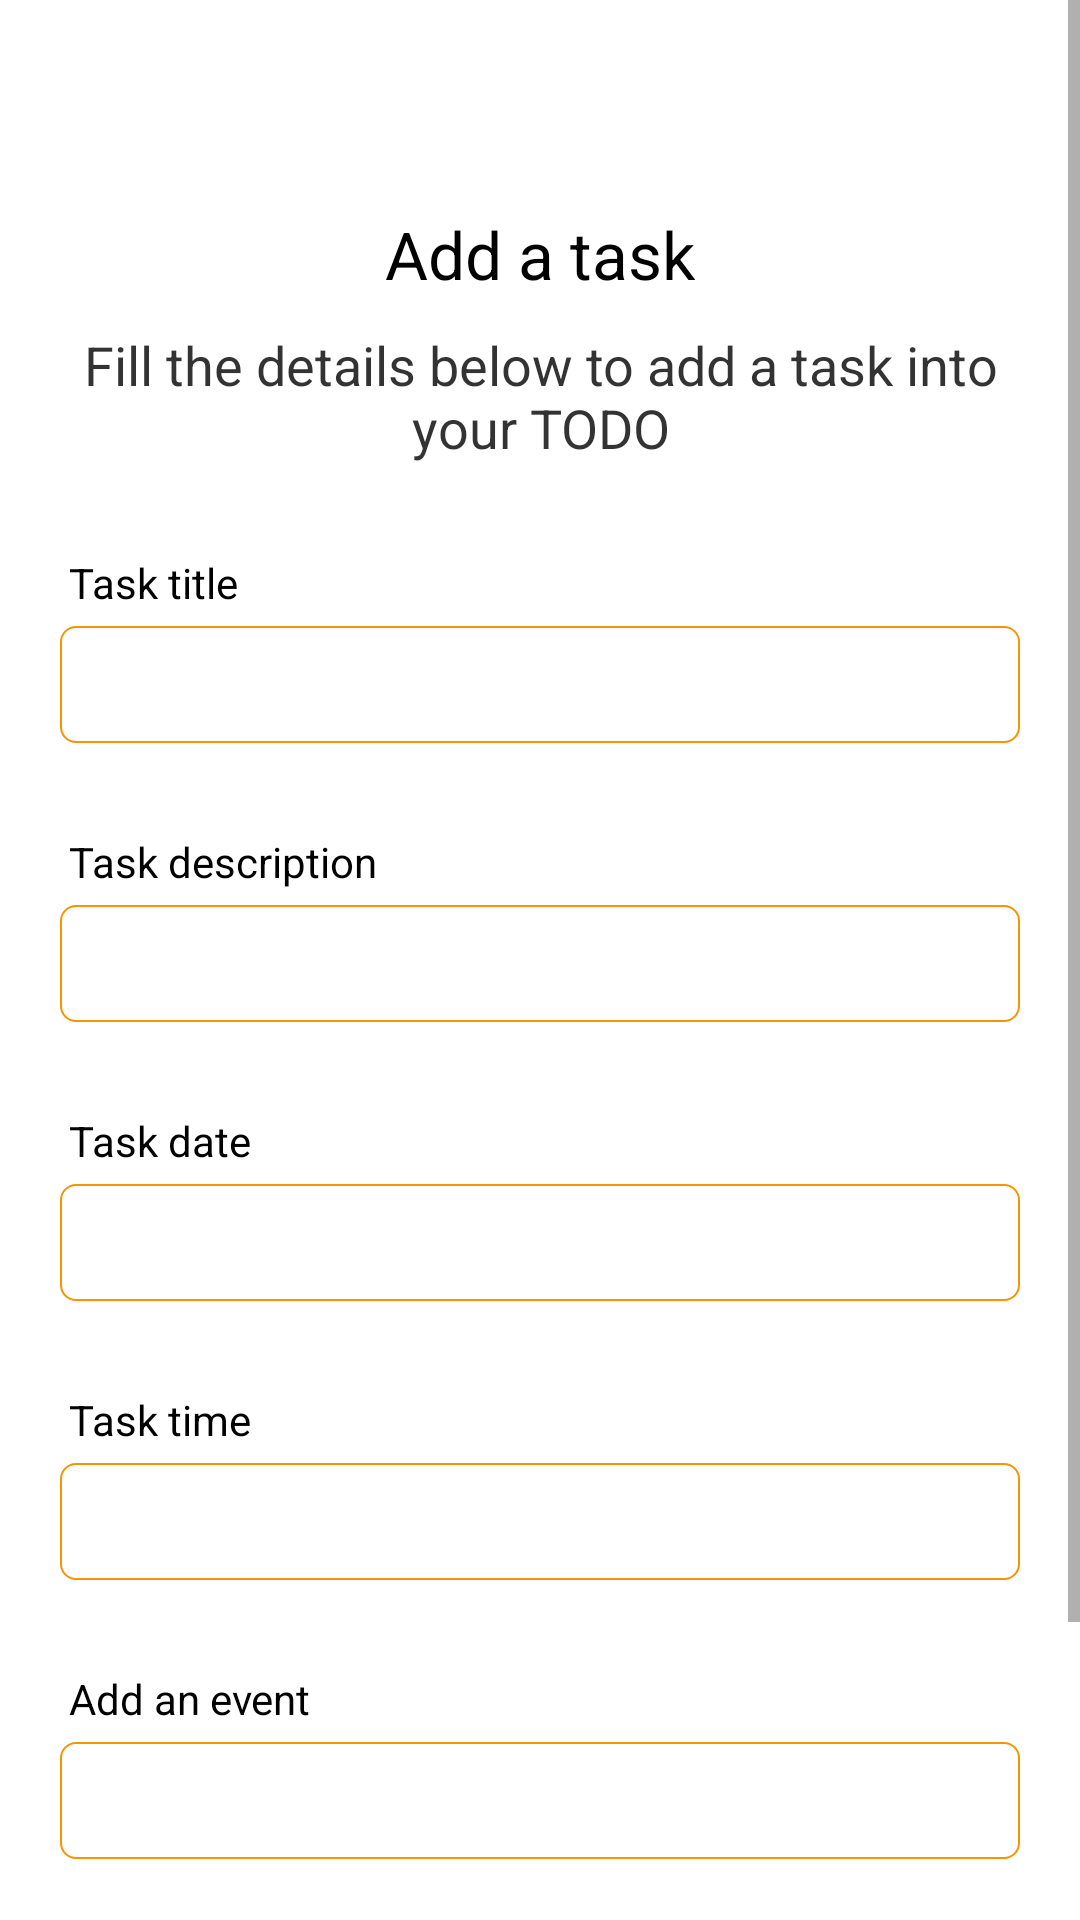

Reconstruct the res/layout file that produces this screen, plus the resources it refers to.
<!-- AndroidManifest.xml: application theme Theme.Easetudy -->
<!-- res/layout/fragment_create_task.xml -->
<?xml version="1.0" encoding="utf-8"?>
<ScrollView android:layout_height="match_parent"
    android:layout_width="match_parent"
    xmlns:tools="http://schemas.android.com/tools"
    xmlns:android="http://schemas.android.com/apk/res/android">

    <LinearLayout
        android:background="@color/white"
        android:layout_width="match_parent"
        android:layout_height="match_parent"
        android:paddingLeft="20dp"
        android:paddingRight="20dp"
        android:paddingTop="30dp"
        android:paddingBottom="50dp"
        android:orientation="vertical">

        <ImageView
            android:layout_width="wrap_content"
            android:layout_height="wrap_content"
            android:layout_gravity="center_horizontal"
            android:layout_marginTop="20dp"
            android:background="@drawable/ic_add_black_24dp"
            android:scaleType="centerCrop" />

        <TextView
            fontPath="fonts/nunito_extra_bold.ttf"
            android:layout_width="wrap_content"
            android:layout_height="wrap_content"
            android:layout_gravity="center_horizontal"
            android:layout_marginTop="20dp"
            android:text="Add a task"
            android:textColor="@android:color/black"
            android:textSize="22sp"
            tools:ignore="MissingPrefix" />

        <TextView
            fontPath="fonts/nunito_light.ttf"
            android:layout_width="wrap_content"
            android:layout_height="wrap_content"
            android:layout_gravity="center_horizontal"
            android:layout_marginTop="10dp"
            android:text="Fill the details below to add a task into your TODO"
            android:textAlignment="center"
            android:textColor="@android:color/black"
            android:alpha="0.8"
            android:textSize="18sp"
            tools:ignore="MissingPrefix" />

        <TextView
            android:layout_marginLeft="3dp"
            fontPath="fonts/nunito_light.ttf"
            android:layout_width="wrap_content"
            android:layout_height="wrap_content"
            android:layout_marginTop="30dp"
            android:text="Task title"
            android:textColor="@color/black"
            tools:ignore="MissingPrefix" />

        <EditText
            android:textSize="14sp"
            fontPath="fonts/nunito_light.ttf"
            android:layout_width="match_parent"
            android:layout_height="wrap_content"
            android:layout_marginTop="5dp"
            android:singleLine="true"
            android:textColor="@color/black"
            android:background="@drawable/btn_border"
            android:padding="10dp"
            android:id="@+id/addTaskTitle"
            tools:ignore="MissingPrefix" />

        <TextView
            android:layout_marginLeft="3dp"
            fontPath="fonts/nunito_light.ttf"
            android:layout_width="wrap_content"
            android:layout_height="wrap_content"
            android:layout_marginTop="30dp"
            android:text="Task description"
            android:textColor="@color/black"
            tools:ignore="MissingPrefix" />

        <EditText
            android:textSize="14sp"
            fontPath="fonts/nunito_light.ttf"
            android:layout_width="match_parent"
            android:layout_height="wrap_content"
            android:layout_marginTop="5dp"
            android:singleLine="true"
            android:textColor="@color/black"
            android:background="@drawable/btn_border"
            android:padding="10dp"
            android:id="@+id/addTaskDescription"
            tools:ignore="MissingPrefix" />

        <TextView
            android:layout_marginLeft="3dp"
            fontPath="fonts/nunito_light.ttf"
            android:layout_width="wrap_content"
            android:layout_height="wrap_content"
            android:layout_marginTop="30dp"
            android:text="Task date"
            android:textColor="@color/black"
            tools:ignore="MissingPrefix" />

        <EditText
            android:textSize="14sp"
            fontPath="fonts/nunito_light.ttf"
            android:layout_width="match_parent"
            android:layout_height="wrap_content"
            android:layout_marginTop="5dp"
            android:singleLine="true"
            android:textColor="@color/black"
            android:background="@drawable/btn_border"
            android:padding="10dp"
            android:id="@+id/taskDate"
            tools:ignore="MissingPrefix" />

        <TextView
            android:layout_marginLeft="3dp"
            fontPath="fonts/nunito_light.ttf"
            android:layout_width="wrap_content"
            android:layout_height="wrap_content"
            android:layout_marginTop="30dp"
            android:text="Task time"
            android:textColor="@color/black"
            tools:ignore="MissingPrefix" />

        <EditText
            android:textSize="14sp"
            fontPath="fonts/nunito_light.ttf"
            android:layout_width="match_parent"
            android:layout_height="wrap_content"
            android:layout_marginTop="5dp"
            android:singleLine="true"
            android:textColor="@color/black"
            android:background="@drawable/btn_border"
            android:padding="10dp"
            android:id="@+id/taskTime"
            tools:ignore="MissingPrefix" />

        <TextView
            android:layout_marginLeft="3dp"
            fontPath="fonts/nunito_light.ttf"
            android:layout_width="wrap_content"
            android:layout_height="wrap_content"
            android:layout_marginTop="30dp"
            android:text="Add an event"
            android:textColor="@color/black"
            tools:ignore="MissingPrefix" />

        <EditText
            android:textSize="14sp"
            fontPath="fonts/nunito_light.ttf"
            android:layout_width="match_parent"
            android:layout_height="wrap_content"
            android:layout_marginTop="5dp"
            android:singleLine="true"
            android:background="@drawable/btn_border"
            android:padding="10dp"
            android:textColor="@color/black"
            android:id="@+id/taskEvent"
            tools:ignore="MissingPrefix" />

        <Button
            android:layout_width="match_parent"
            android:layout_height="wrap_content"
            android:id="@+id/addTask"
            android:text="Add task"
            android:background="@drawable/btn_background"
            android:textColor="@color/black"
            android:layout_marginTop="40dp" />

    </LinearLayout>
</ScrollView>
<!-- resources referenced by this layout -->
<resources>
  <color name="black">#FF000000</color>
  <color name="white">#FFFFFFFF</color>
  <!-- drawable btn_border (drawable) -->
  <?xml version="1.0" encoding="utf-8"?>
  <shape xmlns:android="http://schemas.android.com/apk/res/android"
      android:shape="rectangle">
      <stroke
          android:width="0.5dp"
          android:color="@color/bastaorange2" />
      <corners android:radius="5dp" />
  </shape>
  <style name="Theme.Easetudy" parent="Theme.MaterialComponents.DayNight.NoActionBar">
          
          <item name="colorPrimary">@color/bastaorange2</item>
          <item name="colorPrimaryVariant">@color/bastaorange2</item>
          <item name="colorOnPrimary">@color/white</item>
          
          <item name="colorSecondary">@color/bastaorange2</item>
          <item name="colorSecondaryVariant">@color/teal_700</item>
          <item name="colorOnSecondary">@color/black</item>
          
          <item name="android:statusBarColor" tools:targetApi="l">?attr/colorPrimaryVariant</item>
          
      </style>
  <color name="bastaorange2">#f89402</color>
  <color name="teal_700">#FF018786</color>
</resources>
